Labelled photos from "karaage_poodle_small", an image-classification folder in cyakooo/Karapoodle. The possible labels are: karaage, poodle.

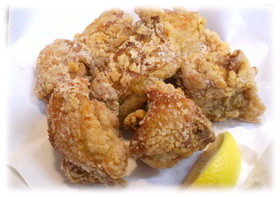
Label: karaage

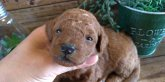
Label: poodle

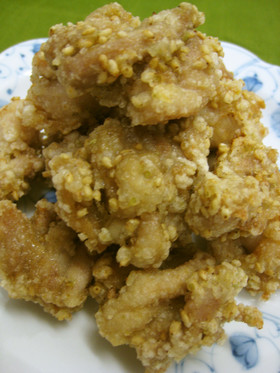
Label: karaage

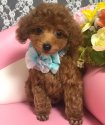
Label: poodle

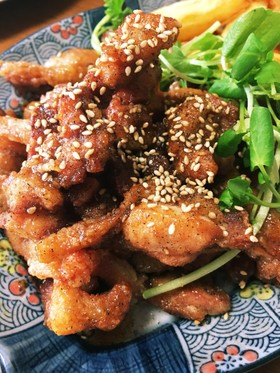
Label: karaage

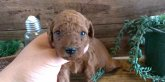
Label: poodle
